Image classification data set "dataset" (Anggerdhismakusuma/Let-Them-Cook on GitHub). Class labels (20): apple pie, baby back ribs, baklava, beef carpaccio, beef tartare, breakfast burrito, caesar salad, cheesecake, chicken curry, churros, donuts, edamame, falafel, french fries, frozen yogurt, grilled cheese sandwich, hamburger, hot and sour soup, ice cream, lasagna.

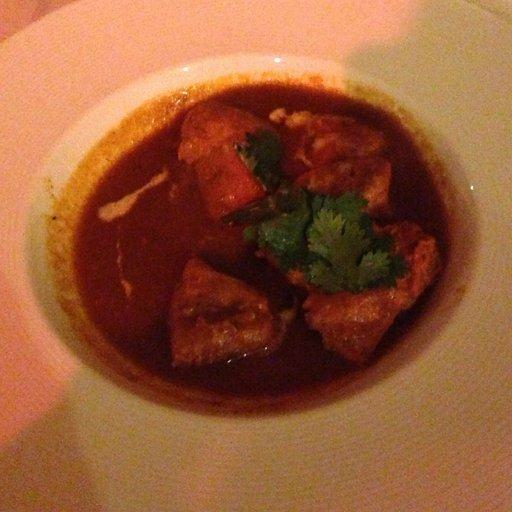
Label: chicken curry

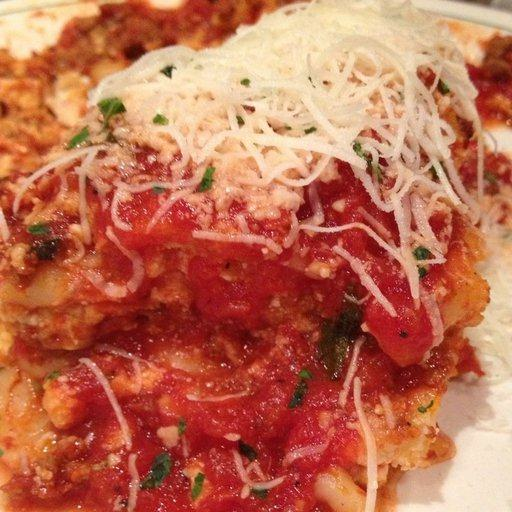
Label: lasagna

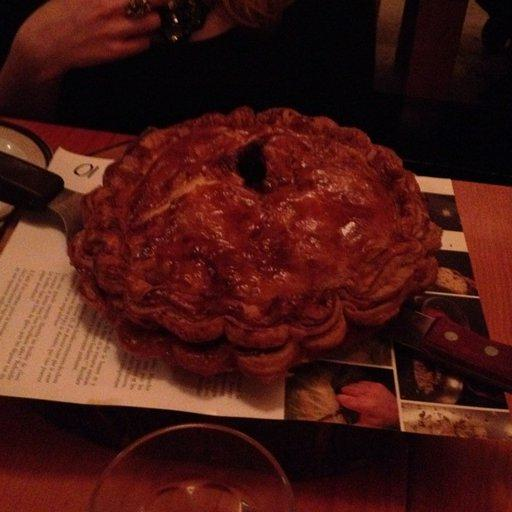
Label: apple pie

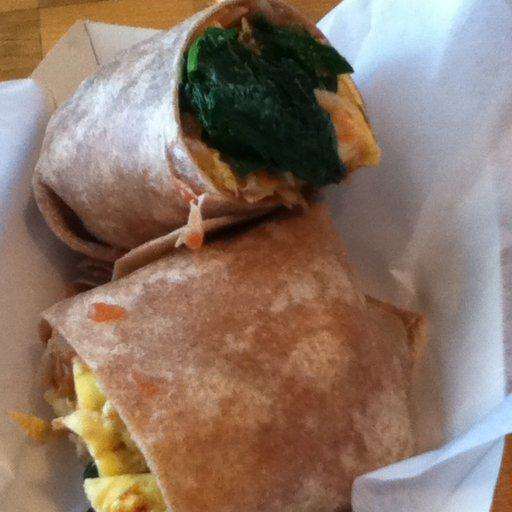
Label: breakfast burrito

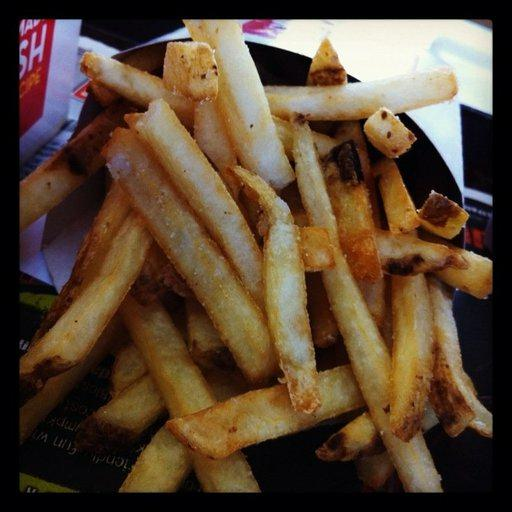
Label: french fries

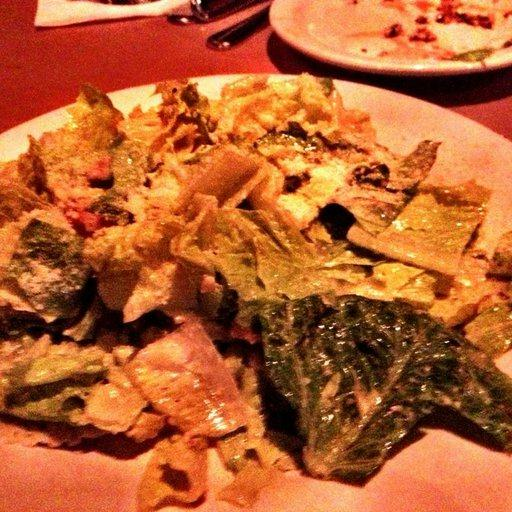
Label: caesar salad
